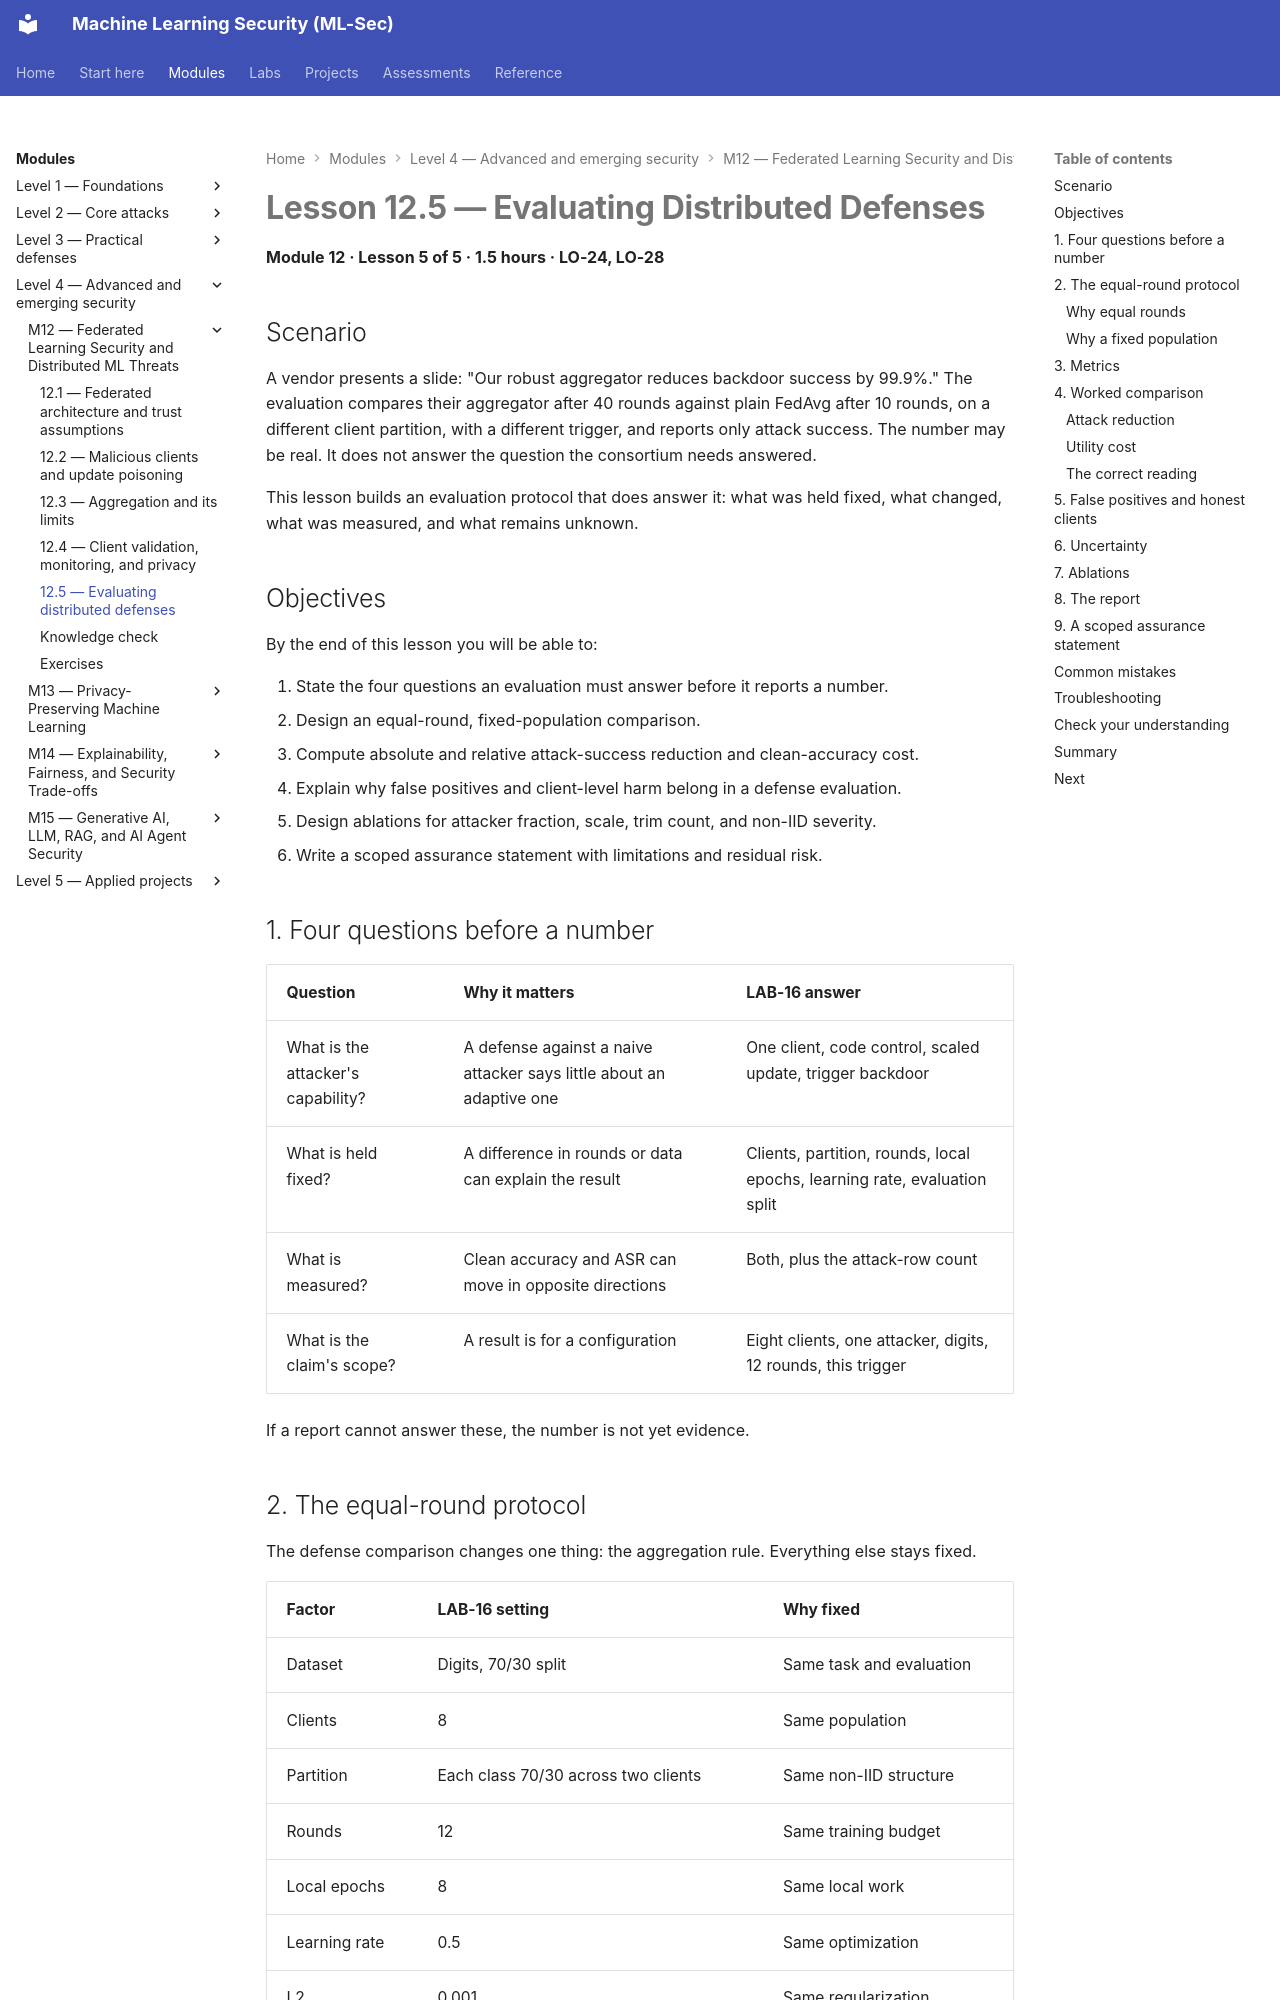

repository: nadeem-majeedch/MLSec · page: modules/m12-federated-learning/lesson-5-evaluating-distributed-defenses/index.html · generator: mkdocs

# Lesson 12.5 — Evaluating Distributed Defenses

<a id="m12-l5"></a>

**Module 12 · Lesson 5 of 5 · 1.5 hours · LO-24, LO-28**

## Scenario

A vendor presents a slide: "Our robust aggregator reduces backdoor success by 99.9%." The evaluation compares their aggregator after 40 rounds against plain FedAvg after 10 rounds, on a different client partition, with a different trigger, and reports only attack success. The number may be real. It does not answer the question the consortium needs answered.

This lesson builds an evaluation protocol that does answer it: what was held fixed, what changed, what was measured, and what remains unknown.

## Objectives

By the end of this lesson you will be able to:

1. State the four questions an evaluation must answer before it reports a number.
2. Design an equal-round, fixed-population comparison.
3. Compute absolute and relative attack-success reduction and clean-accuracy cost.
4. Explain why false positives and client-level harm belong in a defense evaluation.
5. Design ablations for attacker fraction, scale, trim count, and non-IID severity.
6. Write a scoped assurance statement with limitations and residual risk.

## 1. Four questions before a number

| Question | Why it matters | LAB-16 answer |
|---|---|---|
| What is the attacker's capability? | A defense against a naive attacker says little about an adaptive one | One client, code control, scaled update, trigger backdoor |
| What is held fixed? | A difference in rounds or data can explain the result | Clients, partition, rounds, local epochs, learning rate, evaluation split |
| What is measured? | Clean accuracy and ASR can move in opposite directions | Both, plus the attack-row count |
| What is the claim's scope? | A result is for a configuration | Eight clients, one attacker, digits, 12 rounds, this trigger |

If a report cannot answer these, the number is not yet evidence.
